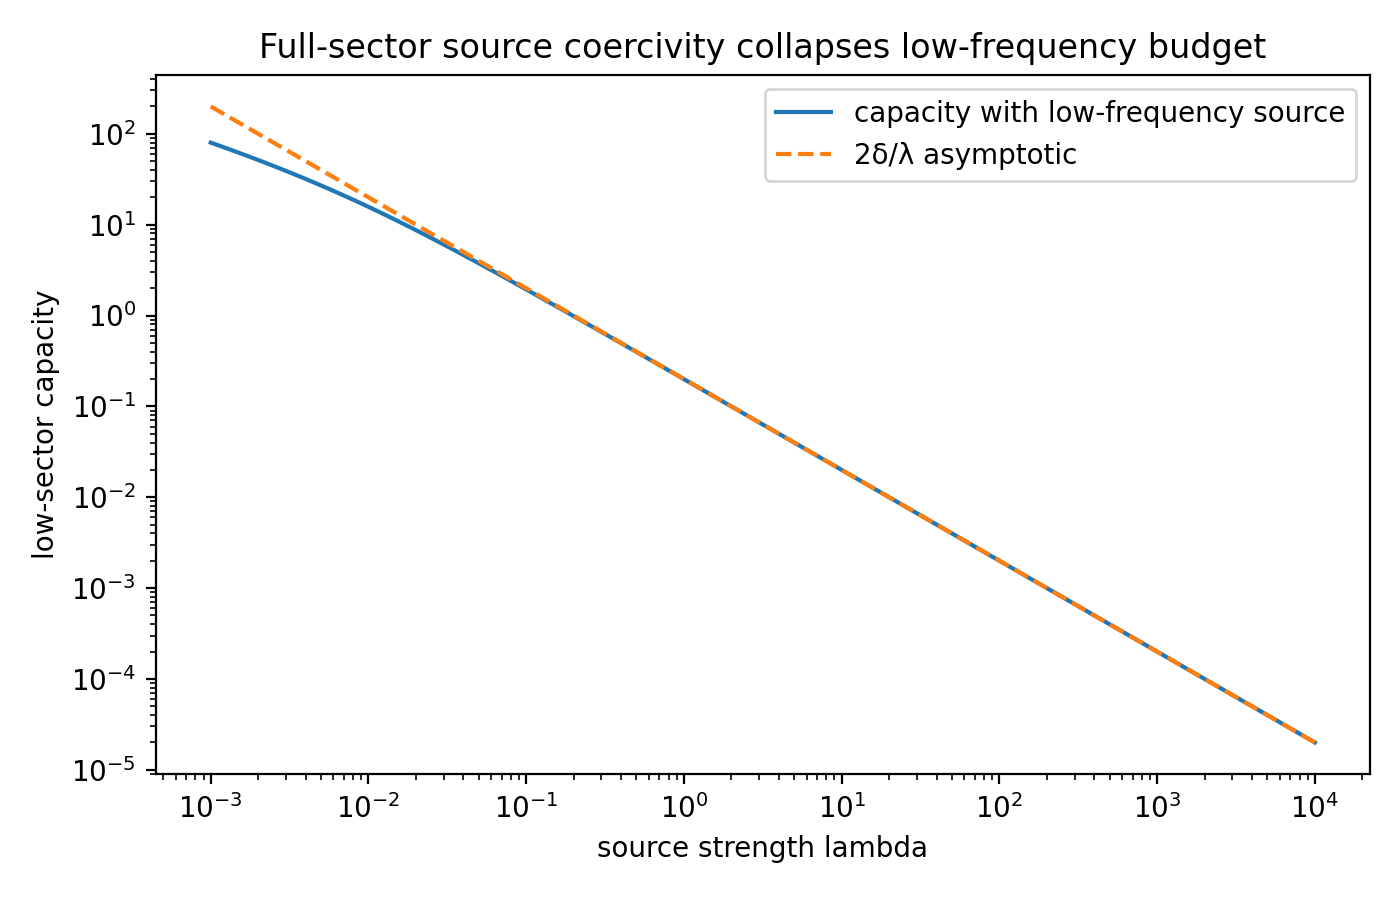

The table this chart was drawn from, first rows:
lambda, low_sector_capacity, large_lambda_asymptotic
0.001, 79.98, 200.0
0.001199, 71.49, 166.9
0.001436, 63.77, 139.2
0.001722, 56.76, 116.2
0.002064, 50.39, 96.92
0.002473, 44.61, 80.87
0.002964, 39.39, 67.47
0.003553, 34.67, 56.29
0.004258, 30.42, 46.97
0.005103, 26.61, 39.19
0.006117, 23.2, 32.7
0.007331, 20.15, 27.28
0.008787, 17.45, 22.76
0.01053, 15.05, 18.99
0.01262, 12.95, 15.85
0.01513, 11.1, 13.22
0.01813, 9.488, 11.03
0.02173, 8.087, 9.203
0.02605, 6.875, 7.679
0.03122, 5.83, 6.407
0.03741, 4.934, 5.346
0.04484, 4.167, 4.46
0.05374, 3.513, 3.721
0.06442, 2.958, 3.105
0.0772, 2.487, 2.591
0.09253, 2.088, 2.161
0.1109, 1.752, 1.803
0.1329, 1.469, 1.505
0.1593, 1.23, 1.255
0.1909, 1.03, 1.047
0.2288, 0.8615, 0.8739
0.2743, 0.7205, 0.7292
0.3287, 0.6023, 0.6084
0.394, 0.5034, 0.5076
0.4722, 0.4206, 0.4235
0.566, 0.3513, 0.3534
0.6784, 0.2934, 0.2948
0.813, 0.245, 0.246
0.9745, 0.2045, 0.2052
1.168, 0.1708, 0.1712
1.4, 0.1425, 0.1429
1.678, 0.119, 0.1192
2.011, 0.0993, 0.09946
2.41, 0.08287, 0.08299
2.889, 0.06916, 0.06924
3.462, 0.05771, 0.05777
4.149, 0.04816, 0.0482
4.973, 0.04019, 0.04022
5.96, 0.03354, 0.03355
7.144, 0.02798, 0.028
8.562, 0.02335, 0.02336
10.26, 0.01948, 0.01949
12.3, 0.01626, 0.01626
14.74, 0.01356, 0.01357
17.67, 0.01132, 0.01132
21.18, 0.009443, 0.009445
25.38, 0.007879, 0.00788
30.42, 0.006574, 0.006575
36.46, 0.005485, 0.005486
43.7, 0.004577, 0.004577
... 30 more rows
